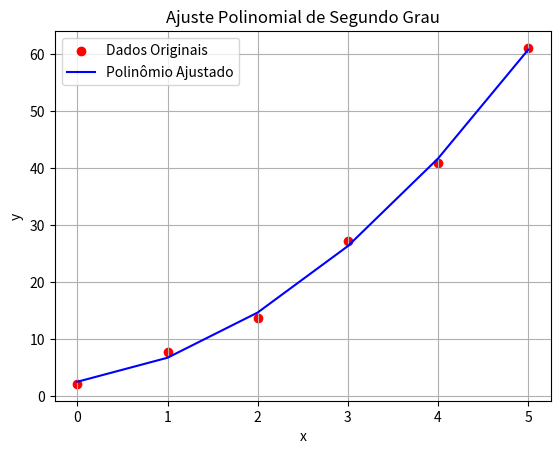

This chart was generated by the following Python code:
# -*- coding: utf-8 -*-
"""regressao_polinomial_134498.ipynb

Automatically generated by Colab.

Original file is located at
    https://colab.research.google.com/drive/1wgB2PBCFIM6Vlqr3aFIPNDHlO4Miurgg

#Autor: Matheus Teixeira de Souza

#Resumo: A regressão linear é uma técnica que obtém um melhor ajuste da reta com os dados obtidos. Ela prevê o valor de dados desconhecidos utilizando outro conjunto de valores conhecidos.  

#É uma técnica estatística usada para modelar a relação entre uma variável dependente e uma ou mais variáveis ​​independentes. Ele assume uma relação não linear adicionando termos polinomiais à equação de regressão.

#Modo de funcionamento:

**Primeiramente, devemos preparar os dados para que não haja falta de dados
Após isso, é necessário escolher o grau apropriado para o polinômio, um grau elevado pode levar ao overfitting.**

**O próximo passo é treinar o modelo de regressão polinomial, estimando os coeficientes dos termos polinomiais, utilizando o mínimos quadrados.**

**Após a avaliação do modelo é importante realizar a medição de erros como erro padrão e coeficiente coeficiente de correlação para verificar a precisão dos restultados.**

#Por exemplo, tendo dados sobre despesas e receita do ano passado, as técnicas de regressão linear analisam tais dados e determinam que as despesas são a metade da renda atual. Assim, calculando uma despesa futura que ainda não era conhecida, utilizando uma renda futura também desconhecida.
"""

import numpy as np
import matplotlib.pyplot as plt

#OBS: Esse código possui criação de gráficos para uma observação mais clara do método (assim como nos slides)

"""
    Implementação da Regressão linear para estimar o valor da função em um ponto z.

    Parâmetros:
    x : Lista com as os valores das abcissas obtidas.
    y : Lista com as os valores das ordenadas obtidas.

    O que é retornado?
    O Polinômio ajustado, o erro padrão e o coeficiente de correlação.
"""


# Dados fornecidos
xi = np.array([0, 1, 2, 3, 4, 5])  # Valores das abcissas
yi = np.array([2.1, 7.7, 13.6, 27.2, 40.9, 61.1])  # Valores das ordenadas

# Número de pontos
n = len(xi)  # Calcula o número total de pontos

# Construção da matriz e vetor para o sistema linear
# X é a matriz que contém termos para x^2, x e o termo constante
X = np.vstack([xi**2, xi, np.ones(n)]).T
Y = yi  # Vetor de valores y

# Resolução do sistema linear para encontrar os coeficientes a0, a1, a2
# np.linalg.lstsq resolve o sistema de equações lineares usando o método dos mínimos quadrados
coeficientes = np.linalg.lstsq(X, Y, rcond=None)[0]

# Coeficientes do polinômio: a0 + a1*x + a2*x^2
a2, a1, a0 = coeficientes

# Calculando os valores ajustados para o polinômio de segundo grau
y_pred = a0 + a1 * xi + a2 * xi**2

# Cálculo do erro padrão da estimativa
# ss_res é a soma dos quadrados dos resíduos
ss_res = np.sum((yi - y_pred)**2)
# O erro padrão é a raiz quadrada da soma dos quadrados dos resíduos dividida pelos graus de liberdade
erro_padrao = np.sqrt(ss_res / (n - 3))  # n - 3 porque temos 3 coeficientes (a0, a1, a2)

# Cálculo do coeficiente de correlação (R²)
# ss_tot é a soma total dos quadrados
ss_tot = np.sum((yi - np.mean(yi))**2)
# R² é a proporção da variação explicada pelo modelo
r2 = 1 - (ss_res / ss_tot)

# Exibindo os resultados
print(f"Polinômio ajustado: y = {a2:.4f}x^2 + {a1:.4f}x + {a0:.4f}")
print(f"Erro padrão da estimativa: {erro_padrao:.4f}")
print(f"Coeficiente de correlação (R²): {r2:.4f}")

# Plotando os dados e o polinômio ajustado
plt.scatter(xi, yi, color='red', label='Dados Originais')  # Plota os pontos originais
plt.plot(xi, y_pred, color='blue', label='Polinômio Ajustado')  # Plota o polinômio ajustado
plt.xlabel('x')  # Rótulo do eixo x
plt.ylabel('y')  # Rótulo do eixo y
plt.title('Ajuste Polinomial de Segundo Grau')  # Título do gráfico
plt.legend()  # Adiciona a legenda
plt.grid(True)  # Adiciona uma grade ao gráfico
plt.show()  # Exibe o gráfico